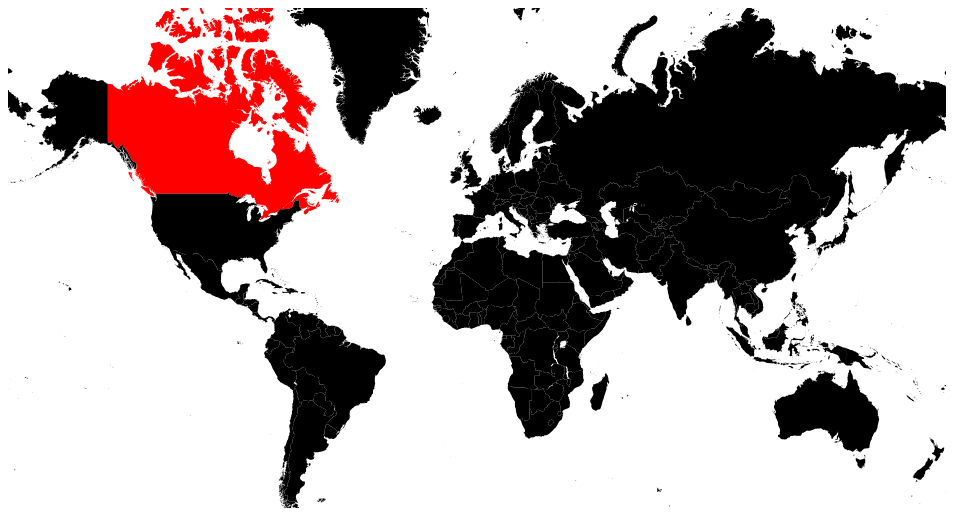
D3 v3 page, settled after 360 driven frames (6 s of simulated time); the page loaded 1 data file(s).


var width = 938,
    height = 500,
    country,
    state;

var projection = d3.geo.mercator()
    .scale(150)
    .translate([width / 2, height / 1.5]);

var path = d3.geo.path()
    .projection(projection);

var svg = d3.select("body").append("svg")
    .attr("width", width)
    .attr("height", height);

svg.append("rect")
    .attr("class", "background")
    .attr("width", width)
    .attr("height", height)
    .on("click", country_clicked);

var g = svg.append("g");

d3.json("countries.topo.json", function(error, us) {
  g.append("g")
    .attr("id", "countries")
    .selectAll("path")
    .data(topojson.feature(us, us.objects.countries).features)
    .enter()
    .append("path")
    .attr("id", function(d) { return d.id; })
    .attr("d", path)
    .on("click", country_clicked);
});

function zoom(xyz) {
  g.transition()
    .duration(750)
    .attr("transform", "translate(" + projection.translate() + ")scale(" + xyz[2] + ")translate(-" + xyz[0] + ",-" + xyz[1] + ")")
    .selectAll(["#countries", "#states", "#cities"])
    .style("stroke-width", 1.0 / xyz[2] + "px")
    .selectAll(".city")
    .attr("d", path.pointRadius(20.0 / xyz[2]));
}

function get_xyz(d) {
  var bounds = path.bounds(d);
  var w_scale = (bounds[1][0] - bounds[0][0]) / width;
  var h_scale = (bounds[1][1] - bounds[0][1]) / height;
  var z = .96 / Math.max(w_scale, h_scale);
  var x = (bounds[1][0] + bounds[0][0]) / 2;
  var y = (bounds[1][1] + bounds[0][1]) / 2 + (height / z / 6);
  return [x, y, z];
}

function country_clicked(d) {
  g.selectAll(["#states", "#cities"]).remove();
  state = null;

  if (country) {
    g.selectAll("#" + country.id).style('display', null);
  }

  if (d && country !== d) {
    var xyz = get_xyz(d);
    country = d;

    if (d.id  == 'SYX' || d.id == 'PHL') {
      d3.json("data/json/states_" + d.id.toLowerCase() + "_min.topo.json", function(error, us) {
        g.append("g")
          .attr("id", "states")
          .selectAll("path")
          .data(topojson.feature(us, us.objects.states).features)
          .enter()
          .append("path")
          .attr("id", function(d) { return d.id; })
          .attr("class", "active")
          .attr("d", path)
          .on("click", state_clicked);

        zoom(xyz);
        g.selectAll("#" + d.id).style('display', 'none');
      });      
    } else {
      zoom(xyz);
    }
  } else {
    var xyz = [width / 2, height / 1.5, 1];
    country = null;
    zoom(xyz);
  }
}

function state_clicked(d) {
  g.selectAll("#cities").remove();

  if (d && state !== d) {
    var xyz = get_xyz(d);
    state = d;

    country_code = state.id.substring(0, 3).toLowerCase();
    state_name = state.properties.name;

    d3.json("data/json/cities_" + country_code + ".topo.json", function(error, us) {
      g.append("g")
        .attr("id", "cities")
        .selectAll("path")
        .data(topojson.feature(us, us.objects.cities).features.filter(function(d) { return state_name == d.properties.state; }))
        .enter()
        .append("path")
        .attr("id", function(d) { return d.properties.name; })
        .attr("class", "city")
        .attr("d", path.pointRadius(20 / xyz[2]));

      zoom(xyz);
    });      
  } else {
    state = null;
    country_clicked(country);
  }
}

/*$(window).resize(function() {
  var w = $("#map").width();
  svg.attr("width", w);
  svg.attr("height", w * height / width);

});
*/


### data: countries.topo.json
{
 "type": "Topology",
 "objects": {
  "countries": {
   "bbox": [
    -180.0,
    -90,
    180.0,
    83.63
   ],
   "type": "GeometryCollection",
   "geometries": [
    "{... 4 keys}",
    "{... 4 keys}",
    "{... 4 keys}",
    "{... 4 keys}",
    "{... 4 keys}",
    "{... 4 keys}",
    "{... 4 keys}",
    "{... 4 keys}",
    "... 234 more items"
   ]
  }
 },
 "arcs": [
  [
   [
    3059,
    5898
   ],
   [
    -2,
    0
   ],
   [
    0,
    2
   ],
   [
    -1,
    1
   ],
   [
    -2,
    3
   ],
   [
    0,
    1
   ],
   [
    0,
    2
   ],
   [
    0,
    3
   ],
   "... 4 more items"
  ],
  [
   [
    7080,
    7327
   ],
   [
    -3,
    -1
   ],
   [
    -1,
    4
   ],
   [
    -1,
    1
   ],
   [
    -3,
    -4
   ],
   [
    -1,
    1
   ],
   [
    -3,
    -1
   ],
   [
    0,
    -3
   ],
   "... 5 more items"
  ],
  [
   [
    7070,
    7315
   ],
   [
    0,
    -4
   ],
   [
    -1,
    0
   ],
   [
    -1,
    2
   ],
   [
    -2,
    0
   ],
   [
    -5,
    -6
   ],
   [
    -2,
    1
   ],
   [
    -1,
    -1
   ],
   "... 241 more items"
  ],
  [
   [
    6689,
    6902
   ],
   [
    4,
    8
   ],
   [
    8,
    18
   ],
   [
    6,
    11
   ],
   [
    9,
    19
   ],
   [
    0,
    3
   ],
   [
    0,
    5
   ],
   [
    1,
    4
   ],
   "... 70 more items"
  ],
  [
   [
    6701,
    7234
   ],
   [
    2,
    1
   ],
   [
    1,
    -3
   ],
   [
    1,
    -2
   ],
   [
    1,
    0
   ],
   [
    3,
    -6
   ],
   [
    2,
    -1
   ],
   [
    3,
    -1
   ],
   "... 80 more items"
  ],
  [
   [
    6847,
    7334
   ],
   [
    2,
    1
   ],
   [
    2,
    -2
   ],
   [
    1,
    0
   ],
   [
    1,
    1
   ],
   [
    4,
    1
   ],
   [
    2,
    1
   ],
   [
    2,
    0
   ],
   "... 16 more items"
  ],
  [
   [
    6882,
    7324
   ],
   [
    0,
    -3
   ],
   [
    0,
    -2
   ],
   [
    3,
    -2
   ],
   [
    1,
    -3
   ],
   [
    1,
    -1
   ],
   [
    2,
    -3
   ],
   [
    1,
    0
   ],
   "... 156 more items"
  ],
  [
   [
    5326,
    4222
   ],
   [
    -1,
    0
   ],
   [
    -1,
    7
   ],
   [
    0,
    2
   ],
   [
    1,
    2
   ],
   [
    0,
    -1
   ],
   [
    0,
    -8
   ],
   [
    1,
    -2
   ]
  ],
  "... 3,634 more items"
 ],
 "transform": {
  "scale": [
   0.036,
   0.01737
  ],
  "translate": [
   -180,
   -90
  ]
 }
}